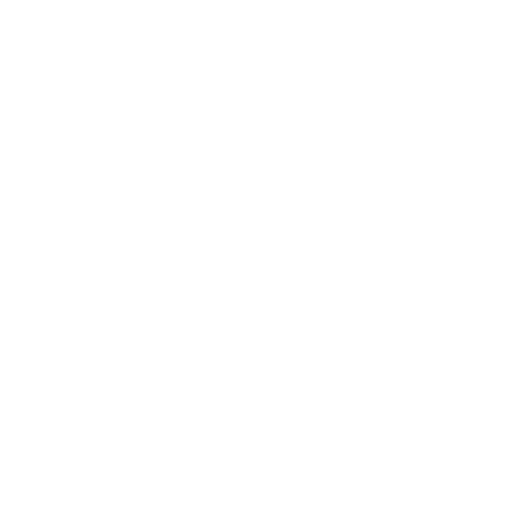
t = 0.00 s
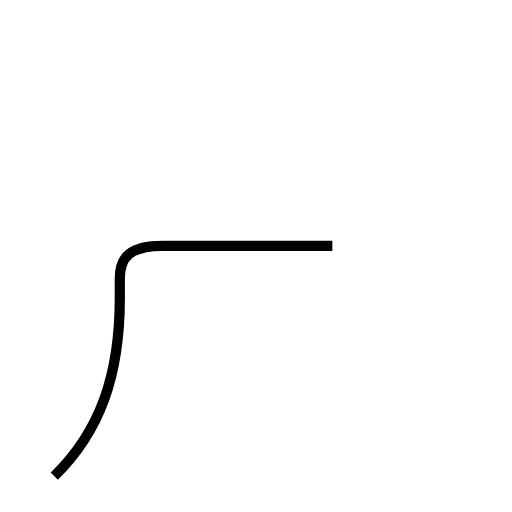
t = 1.31 s
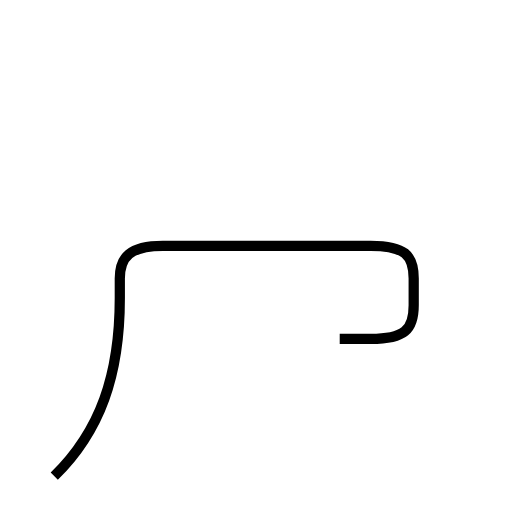
t = 1.96 s
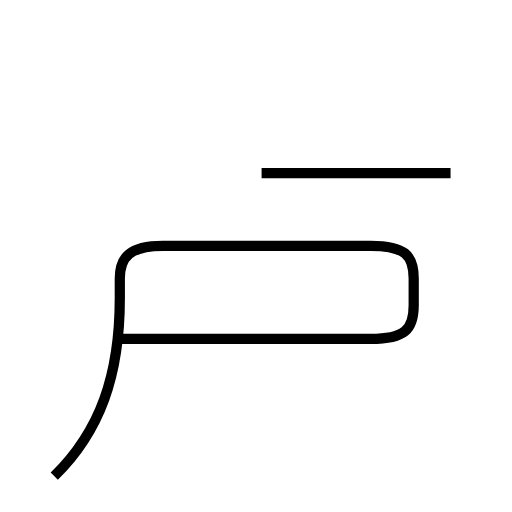
t = 3.17 s
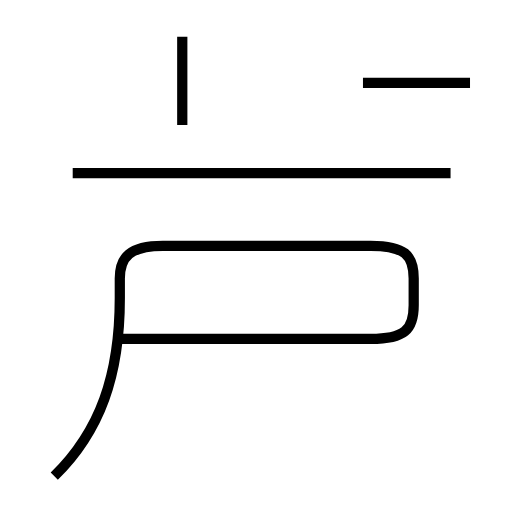
t = 4.30 s
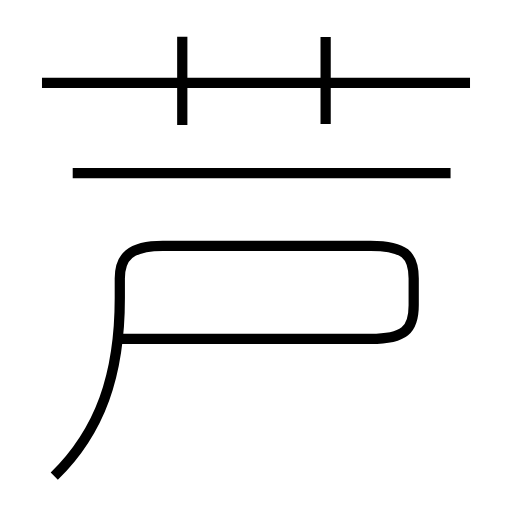
t = 5.49 s

The animated SVG that drew these frames (rendered in a browser with its animation timeline set to each time). Animation: 5 SMIL elements (animate=5); one cycle of 5.49 s.

<?xml version='1.0' encoding='utf-8'?>
<svg viewBox="0.0 -6.0 50.0 50.0" version="1.1" xmlns="http://www.w3.org/2000/svg"><rect x="-1000" y="-1000" width="2000" height="2000" stroke="white" fill="white" /><g style="fill:none;stroke:#000000;stroke-width:1"><path d="M 5.3 2.5 C 9.8 -1.9 11.7 -7.4 11.7 -14.9 L 11.7 -16.8 C 11.7 -18.9 12.7 -20.0 15.9 -20.0 L 36.2 -20.0 C 39.5 -20.0 40.4 -19.1 40.4 -16.8 L 40.4 -14.2 C 40.4 -11.8 39.5 -10.9 36.2 -10.9 L 11.4 -10.9 " transform="translate(0.0 38.0)" stroke-dasharray="87.2460681843201" stroke-dashoffset="87.2460681843201"><animate attributeName="stroke-dashoffset" from="87.2460681843201" to="0" dur="2.617382045529603s" begin="0s" fill="freeze" /></path><path d="M 44.0 -27.1 L 7.1 -27.1 " transform="translate(0.0 38.0)" stroke-dasharray="36.9" stroke-dashoffset="36.9"><animate attributeName="stroke-dashoffset" from="36.9" to="0" dur="1.107s" begin="2.617382045529603s" fill="freeze" /></path><path d="M 17.8 -31.8 L 17.8 -40.4 " transform="translate(0.0 38.0)" stroke-dasharray="8.599999999999998" stroke-dashoffset="8.599999999999998"><animate attributeName="stroke-dashoffset" from="8.599999999999998" to="0" dur="0.25799999999999995s" begin="3.7243820455296026s" fill="freeze" /></path><path d="M 45.9 -35.9 L 4.1 -35.9 " transform="translate(0.0 38.0)" stroke-dasharray="41.8" stroke-dashoffset="41.8"><animate attributeName="stroke-dashoffset" from="41.8" to="0" dur="1.2539999999999998s" begin="3.9823820455296026s" fill="freeze" /></path><path d="M 31.8 -31.9 L 31.8 -40.4" transform="translate(0.0 38.0)" stroke-dasharray="8.5" stroke-dashoffset="8.5"><animate attributeName="stroke-dashoffset" from="8.5" to="0" dur="0.255s" begin="5.236382045529602s" fill="freeze" /></path></g></svg>
